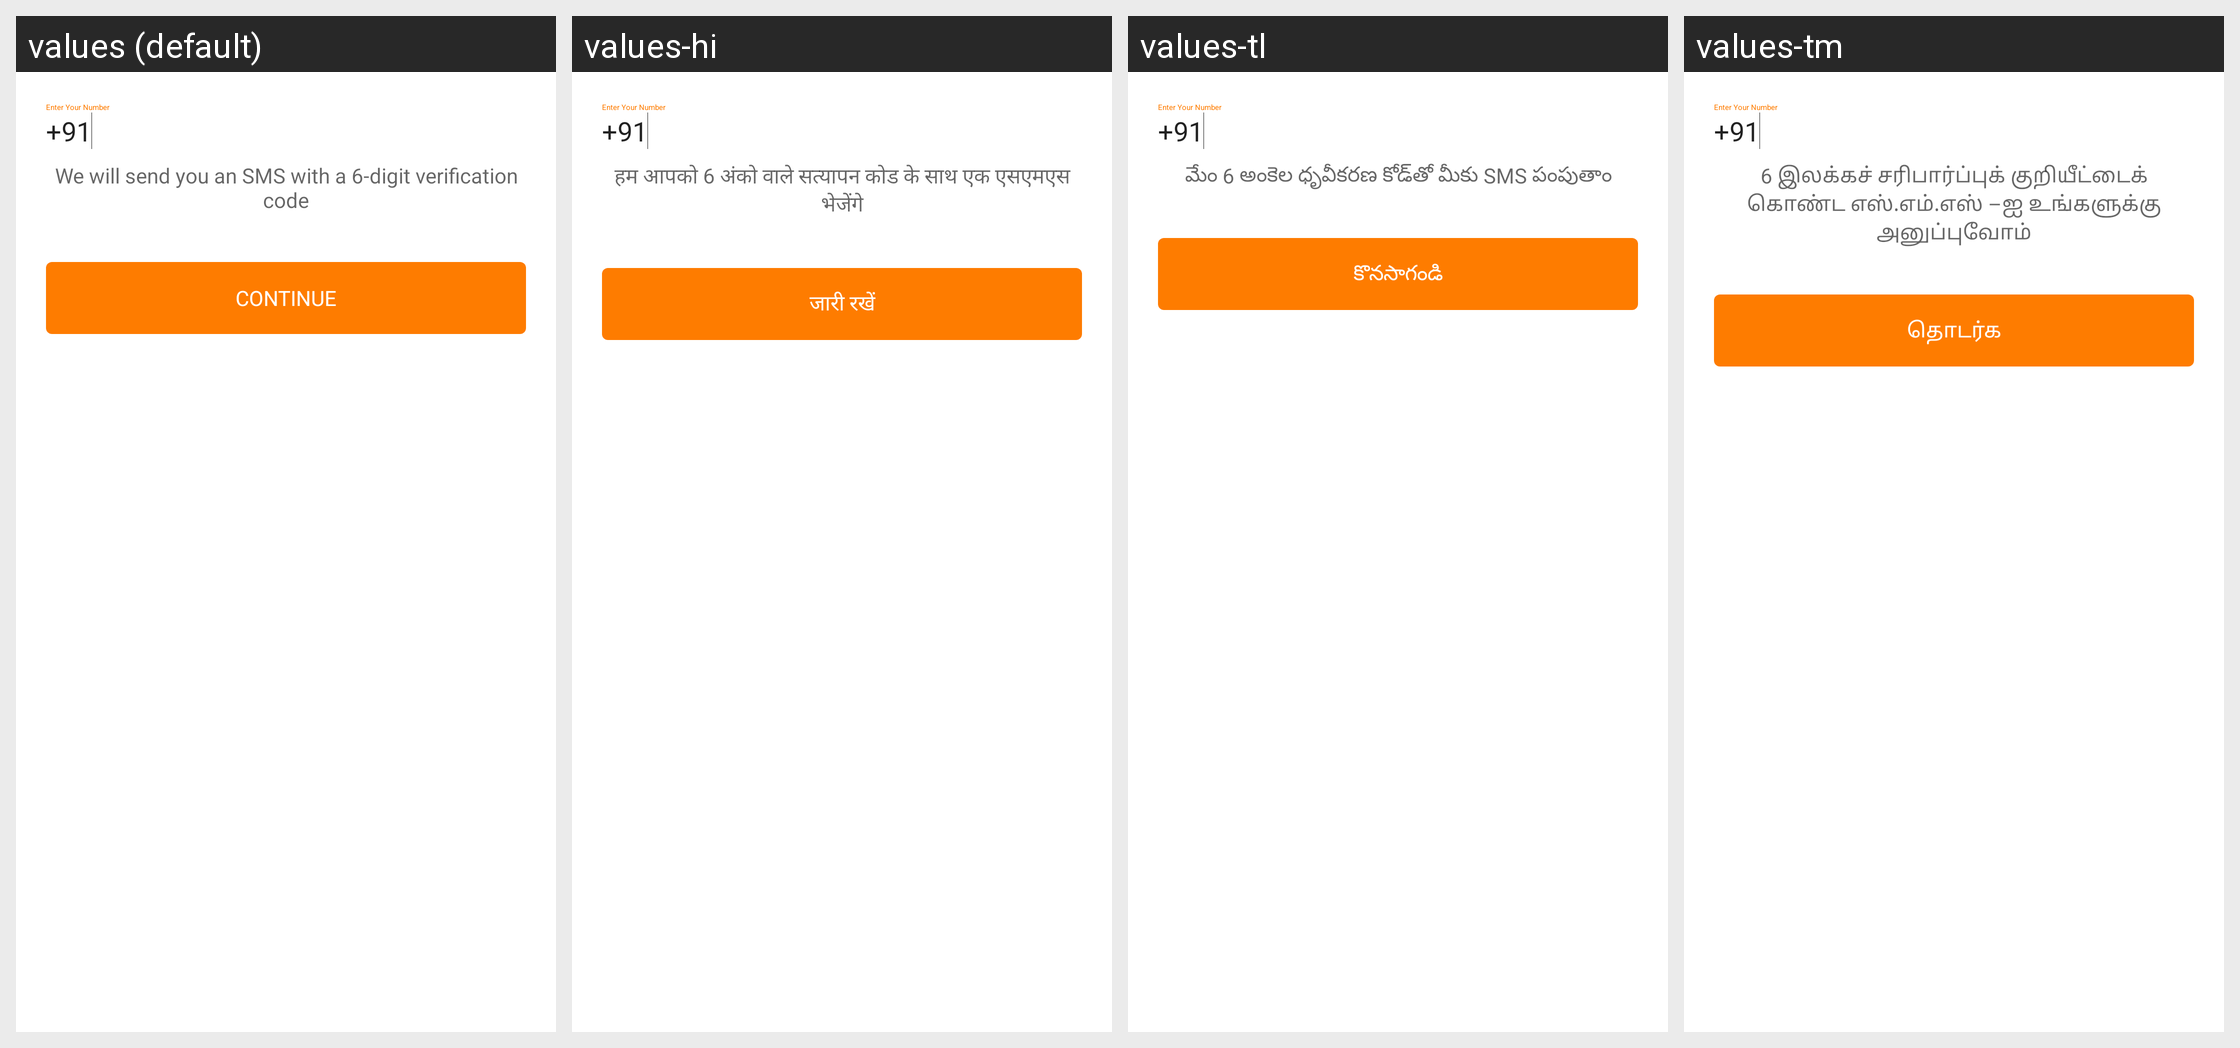

Here is an Android app screen in its default locale and in the app's own translations. Write out the translated-string differences for the strings that appear on this screen.
Android screen res/layout/login_landing_layout.xml rendered under 4 locales, left to right: values (default), values-hi, values-tl, values-tm. Device: Nexus 5 (rendered at 1080×1920; each locale shown at half size, 540×960, under a caption strip naming it); theme ZophopTheme.
Other locales in the repository, not shown: values-as, values-bn, values-kn, values-ml, values-mr.
Strings drawn on this screen, with the default value and each locale's value (text and hints the layout hard-codes, and strings that could not be matched under every locale, appear in the picture but are not listed):

otp_copy
  values: We will send you an SMS with a 6-digit verification code
  values-hi: हम आपको 6 अंको वाले सत्यापन कोड के साथ एक एसएमएस भेजेंगे
  values-tl: మేం 6 అంకెల ధృవీకరణ కోడ్‌తో మీకు SMS పంపుతాం
  values-tm: 6 இலக்கச் சரிபார்ப்புக் குறியீட்டைக் கொண்ட எஸ்.எம்.எஸ் –ஐ உங்களுக்கு அனுப்புவோம்

continue_copy
  values: CONTINUE
  values-hi: जारी रखें
  values-tl: కొనసాగండి
  values-tm: தொடர்க
